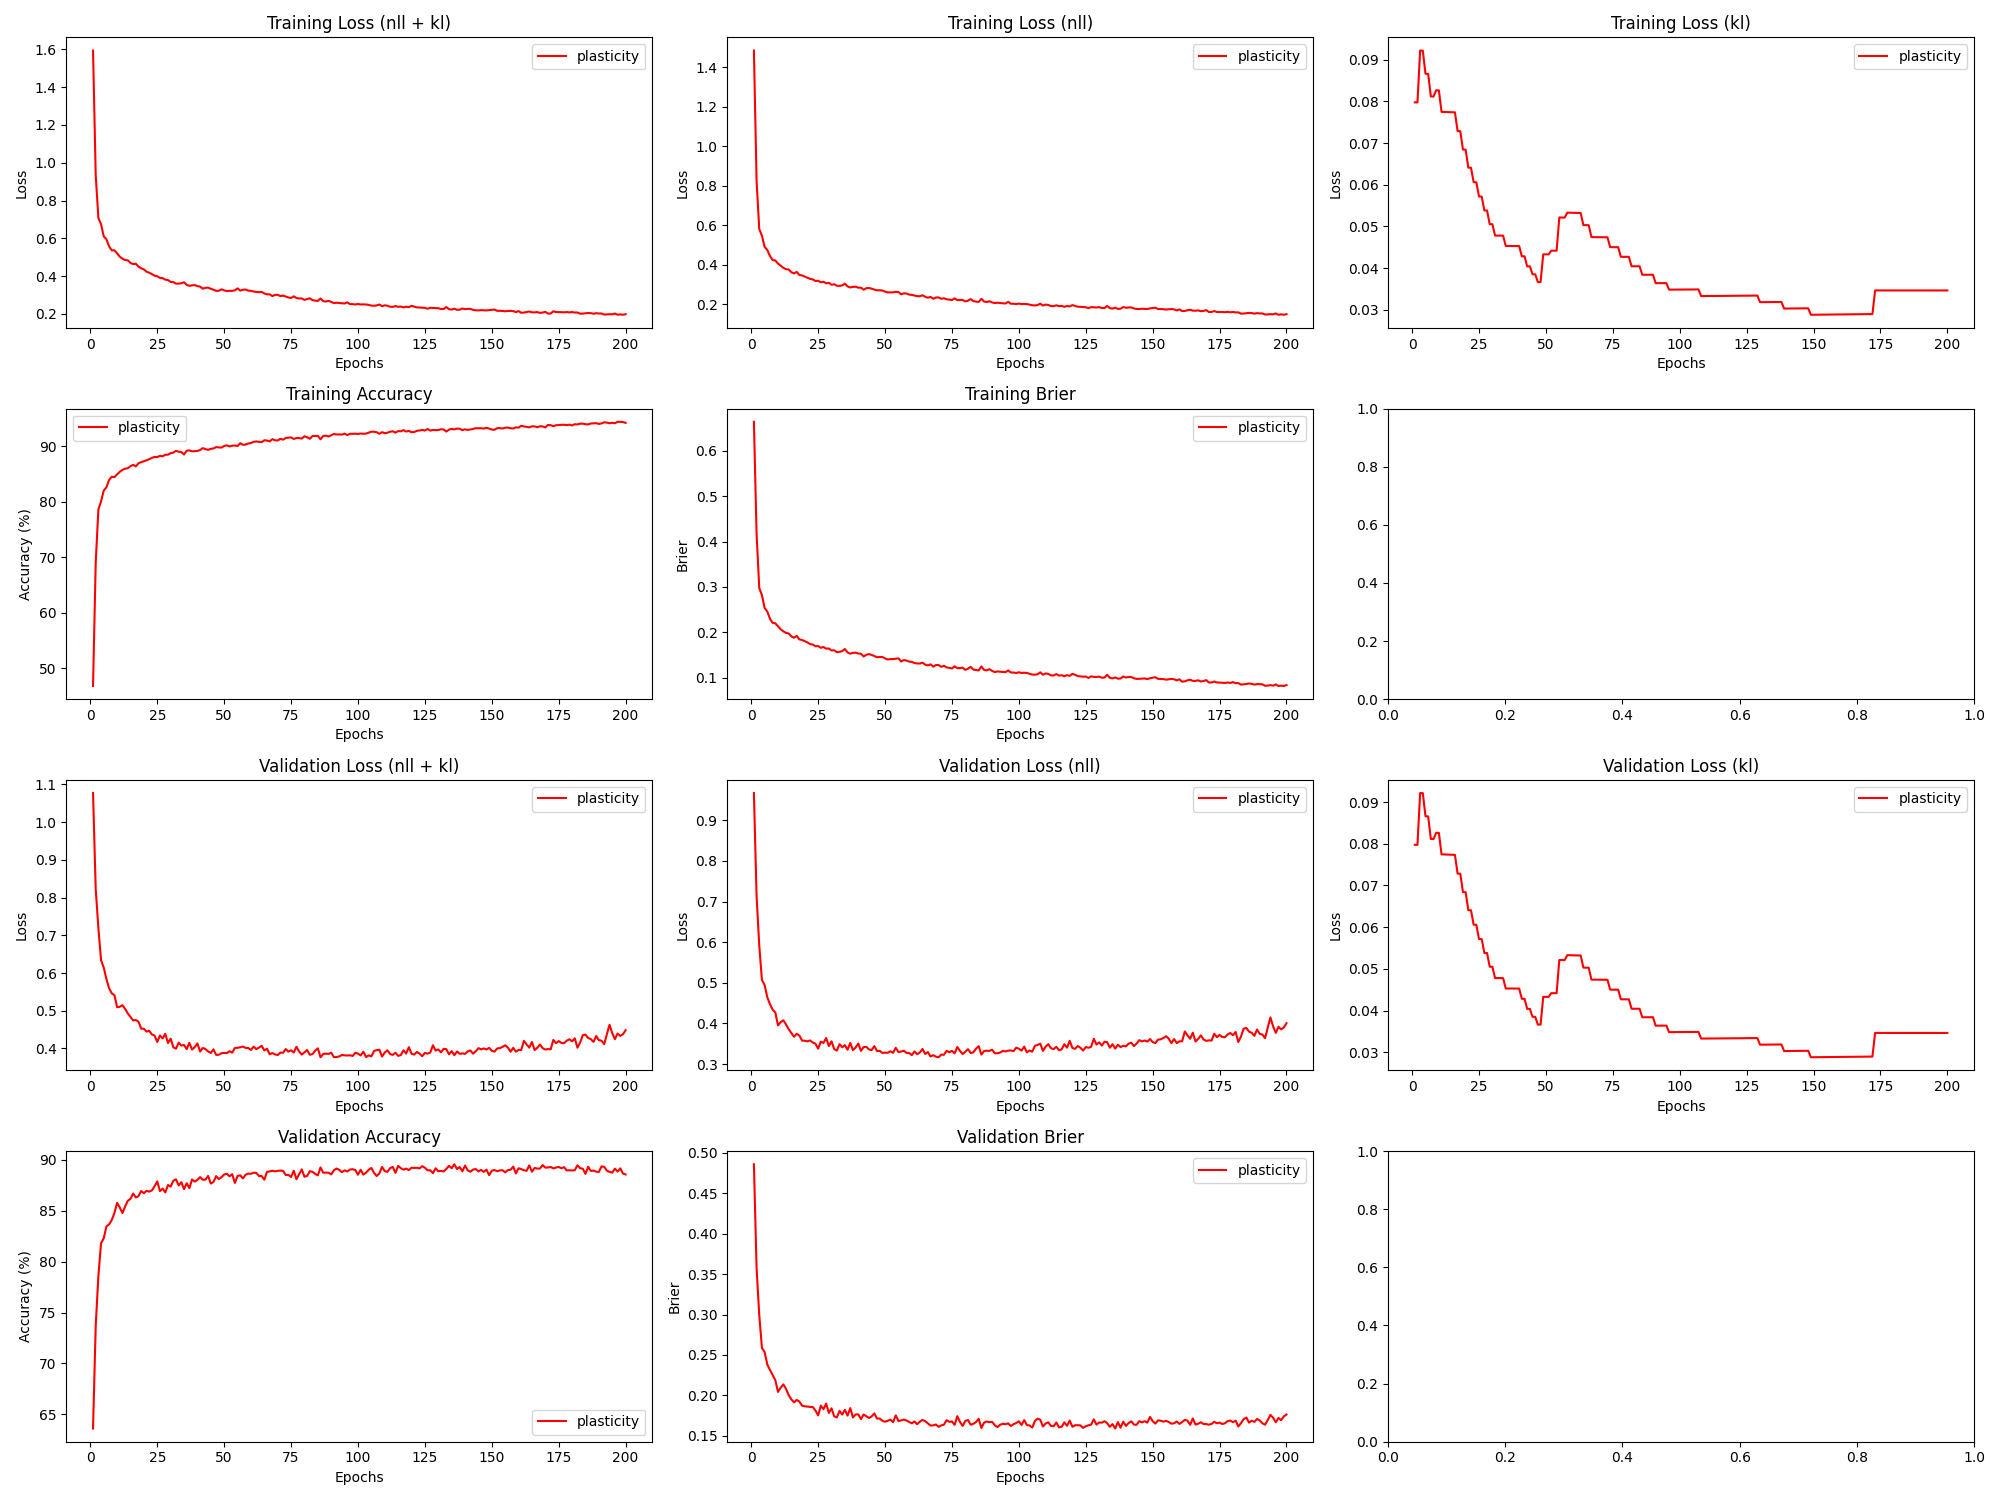

Source data for this figure (header and first rows):
epoch, train_loss_total, train_loss_nll, train_loss_kl, train_loss_penalty, train_acc, train_brier, val_loss_total, val_loss_nll, val_loss_kl, val_loss_penalty, val_acc, val_brier, param_count
1, 1.594, 1.484, 0.07976, 0.03036, 46.81, 0.6643, 1.077, 0.9671, 0.07976, 0.03036, 63.61, 0.486, 303636
2, 0.935, 0.8249, 0.07975, 0.03036, 69.03, 0.4167, 0.8227, 0.7126, 0.07975, 0.03036, 73.69, 0.3574, 303636
3, 0.708, 0.5807, 0.09219, 0.03512, 78.64, 0.2972, 0.7189, 0.5916, 0.09218, 0.03512, 78.61, 0.2992, 351164
4, 0.6743, 0.547, 0.09216, 0.03512, 80.06, 0.2818, 0.6342, 0.5069, 0.09215, 0.03512, 81.82, 0.2587, 351164
5, 0.6105, 0.4909, 0.08662, 0.03304, 82.03, 0.2535, 0.6145, 0.4948, 0.08661, 0.03304, 82.29, 0.2536, 330412
6, 0.595, 0.4754, 0.08659, 0.03304, 82.62, 0.2456, 0.5842, 0.4645, 0.08657, 0.03304, 83.47, 0.2383, 330412
7, 0.5573, 0.4451, 0.08118, 0.03101, 83.94, 0.2297, 0.5595, 0.4473, 0.08116, 0.03101, 83.66, 0.2315, 310116
8, 0.5363, 0.4241, 0.08115, 0.03101, 84.53, 0.2206, 0.5462, 0.4341, 0.08113, 0.03101, 84.1, 0.2251, 310116
9, 0.5364, 0.4221, 0.08267, 0.03163, 84.45, 0.2197, 0.5413, 0.4271, 0.08265, 0.03163, 84.79, 0.2189, 316260
10, 0.5205, 0.4063, 0.08264, 0.03163, 84.95, 0.2131, 0.5094, 0.3951, 0.08262, 0.03163, 85.78, 0.2043, 316260
11, 0.5026, 0.3954, 0.07748, 0.02969, 85.41, 0.2065, 0.5105, 0.4034, 0.07747, 0.02969, 85.32, 0.2095, 296870
12, 0.4923, 0.3852, 0.07746, 0.02969, 85.76, 0.2019, 0.5149, 0.4078, 0.07744, 0.02969, 84.78, 0.2136, 296870
13, 0.4849, 0.3777, 0.07743, 0.02969, 85.97, 0.1984, 0.5047, 0.3976, 0.07742, 0.02969, 85.43, 0.2081, 296870
14, 0.4836, 0.3765, 0.07741, 0.02969, 86.06, 0.1972, 0.4928, 0.3858, 0.0774, 0.02969, 85.97, 0.2003, 296870
15, 0.4695, 0.3625, 0.07739, 0.02969, 86.44, 0.1909, 0.4838, 0.3767, 0.07737, 0.02969, 86.18, 0.195, 296870
16, 0.4637, 0.3566, 0.07736, 0.02969, 86.67, 0.1878, 0.4743, 0.3672, 0.07735, 0.02969, 86.69, 0.1914, 296870
17, 0.4654, 0.3645, 0.07286, 0.02799, 86.38, 0.192, 0.4755, 0.3746, 0.07285, 0.02799, 86.31, 0.1944, 279880
18, 0.4497, 0.3489, 0.07284, 0.02799, 86.97, 0.1841, 0.4708, 0.37, 0.07283, 0.02799, 86.44, 0.1924, 279880
19, 0.4413, 0.3465, 0.06843, 0.02632, 87.15, 0.1829, 0.4526, 0.3578, 0.06842, 0.02632, 86.95, 0.1872, 263230
20, 0.4351, 0.3404, 0.06841, 0.02632, 87.32, 0.1802, 0.4523, 0.3576, 0.0684, 0.02632, 86.72, 0.1865, 263230
21, 0.4235, 0.3347, 0.06409, 0.02469, 87.48, 0.1775, 0.4448, 0.356, 0.06408, 0.02469, 86.96, 0.1861, 246920
22, 0.4178, 0.3291, 0.06407, 0.02469, 87.7, 0.1737, 0.4469, 0.3582, 0.06407, 0.02469, 86.88, 0.1858, 246920
23, 0.4106, 0.3267, 0.0606, 0.02337, 87.91, 0.1728, 0.4371, 0.3531, 0.06059, 0.02337, 87.0, 0.1857, 233724
24, 0.4022, 0.3183, 0.06058, 0.02337, 88.1, 0.169, 0.4341, 0.3502, 0.06058, 0.02337, 87.42, 0.1813, 233724
25, 0.3989, 0.3197, 0.05717, 0.02208, 88.06, 0.1696, 0.4172, 0.338, 0.05716, 0.02208, 87.88, 0.1752, 220752
26, 0.3908, 0.3116, 0.05716, 0.02208, 88.3, 0.1655, 0.4346, 0.3554, 0.05715, 0.02208, 86.93, 0.1874, 220752
27, 0.389, 0.3144, 0.05382, 0.0208, 88.2, 0.1676, 0.4266, 0.352, 0.05382, 0.0208, 87.18, 0.1829, 208004
28, 0.3812, 0.3066, 0.05381, 0.0208, 88.49, 0.1636, 0.4388, 0.3642, 0.05381, 0.0208, 86.8, 0.1899, 208004
29, 0.3793, 0.3092, 0.05052, 0.01955, 88.5, 0.1642, 0.4144, 0.3443, 0.05052, 0.01955, 87.53, 0.1783, 195480
30, 0.3691, 0.299, 0.05051, 0.01955, 88.78, 0.1597, 0.426, 0.3559, 0.05051, 0.01955, 87.38, 0.184, 195480
31, 0.3684, 0.3021, 0.0478, 0.01851, 88.87, 0.1602, 0.4032, 0.3369, 0.04779, 0.01851, 87.95, 0.1741, 185080
32, 0.3604, 0.2941, 0.04779, 0.01851, 89.19, 0.1559, 0.3995, 0.3332, 0.04778, 0.01851, 88.09, 0.1727, 185080
33, 0.3601, 0.2938, 0.04778, 0.01851, 89.04, 0.1567, 0.4154, 0.3491, 0.04778, 0.01851, 87.49, 0.1808, 185080
34, 0.3623, 0.296, 0.04778, 0.01851, 88.96, 0.1583, 0.4076, 0.3413, 0.04778, 0.01851, 87.81, 0.1763, 185080
35, 0.3675, 0.3047, 0.04529, 0.01755, 88.53, 0.163, 0.4094, 0.3466, 0.04529, 0.01755, 87.12, 0.1822, 175518
36, 0.3538, 0.2909, 0.04529, 0.01755, 89.22, 0.1554, 0.3982, 0.3354, 0.04528, 0.01755, 87.71, 0.175, 175518
37, 0.3484, 0.2856, 0.04528, 0.01755, 89.28, 0.1526, 0.415, 0.3521, 0.04528, 0.01755, 87.22, 0.1843, 175518
38, 0.3511, 0.2883, 0.04528, 0.01755, 89.11, 0.1544, 0.3971, 0.3343, 0.04528, 0.01755, 88.08, 0.1727, 175518
39, 0.3524, 0.2896, 0.04528, 0.01755, 89.15, 0.1549, 0.4036, 0.3408, 0.04528, 0.01755, 87.87, 0.1764, 175518
40, 0.3472, 0.2844, 0.04528, 0.01755, 89.17, 0.153, 0.4135, 0.3506, 0.04528, 0.01755, 88.03, 0.1765, 175518
41, 0.3442, 0.2847, 0.04283, 0.01661, 89.33, 0.1523, 0.3918, 0.3324, 0.04282, 0.01661, 88.31, 0.1707, 166088
42, 0.3334, 0.274, 0.04282, 0.01661, 89.69, 0.1464, 0.4014, 0.342, 0.04282, 0.01661, 88.05, 0.1764, 166088
43, 0.3379, 0.2818, 0.04041, 0.01568, 89.49, 0.1503, 0.3985, 0.3424, 0.0404, 0.01568, 88.06, 0.1743, 156790
44, 0.3391, 0.283, 0.0404, 0.01568, 89.38, 0.1516, 0.392, 0.336, 0.0404, 0.01568, 88.42, 0.172, 156790
45, 0.333, 0.2795, 0.0385, 0.01495, 89.55, 0.1499, 0.3881, 0.3346, 0.0385, 0.01495, 87.67, 0.174, 149476
46, 0.3281, 0.2746, 0.0385, 0.01495, 89.61, 0.1473, 0.3976, 0.3442, 0.0385, 0.01495, 87.83, 0.1777, 149476
47, 0.3218, 0.271, 0.03663, 0.01423, 89.87, 0.1448, 0.3831, 0.3322, 0.03663, 0.01423, 88.4, 0.1713, 142270
48, 0.3223, 0.2714, 0.03663, 0.01423, 89.81, 0.1453, 0.3834, 0.3326, 0.03663, 0.01423, 88.12, 0.1714, 142270
49, 0.3303, 0.2703, 0.04329, 0.01677, 89.77, 0.1453, 0.3875, 0.3275, 0.04329, 0.01677, 88.3, 0.1685, 167680
50, 0.3246, 0.2645, 0.04329, 0.01677, 90.08, 0.1421, 0.3882, 0.3282, 0.04328, 0.01677, 88.57, 0.1674, 167680
51, 0.3205, 0.2604, 0.04328, 0.01677, 90.18, 0.1397, 0.3878, 0.3277, 0.04328, 0.01677, 88.63, 0.1686, 167680
52, 0.3222, 0.2609, 0.04418, 0.01712, 89.99, 0.1408, 0.3928, 0.3315, 0.04417, 0.01712, 88.38, 0.17, 171216
53, 0.322, 0.2607, 0.04417, 0.01712, 90.11, 0.1406, 0.3889, 0.3276, 0.04417, 0.01712, 88.59, 0.1669, 171216
54, 0.3247, 0.2634, 0.04417, 0.01712, 90.16, 0.1416, 0.4014, 0.3401, 0.04416, 0.01712, 87.73, 0.1753, 171216
55, 0.335, 0.2627, 0.05214, 0.02017, 90.06, 0.1423, 0.4018, 0.3295, 0.05213, 0.02017, 88.42, 0.1682, 201708
56, 0.3232, 0.2509, 0.05212, 0.02017, 90.57, 0.1354, 0.4032, 0.3309, 0.05211, 0.02017, 88.48, 0.1691, 201708
57, 0.328, 0.2557, 0.0521, 0.02017, 90.28, 0.1386, 0.4052, 0.333, 0.0521, 0.02017, 88.18, 0.1701, 201708
58, 0.3291, 0.2551, 0.05329, 0.02064, 90.33, 0.1375, 0.4015, 0.3276, 0.05328, 0.02064, 88.54, 0.169, 206440
59, 0.3231, 0.2492, 0.05327, 0.02064, 90.52, 0.1352, 0.4011, 0.3272, 0.05327, 0.02064, 88.65, 0.1671, 206440
60, 0.3221, 0.2482, 0.05326, 0.02064, 90.6, 0.1344, 0.396, 0.3222, 0.05325, 0.02064, 88.63, 0.1655, 206440
... 140 more rows
